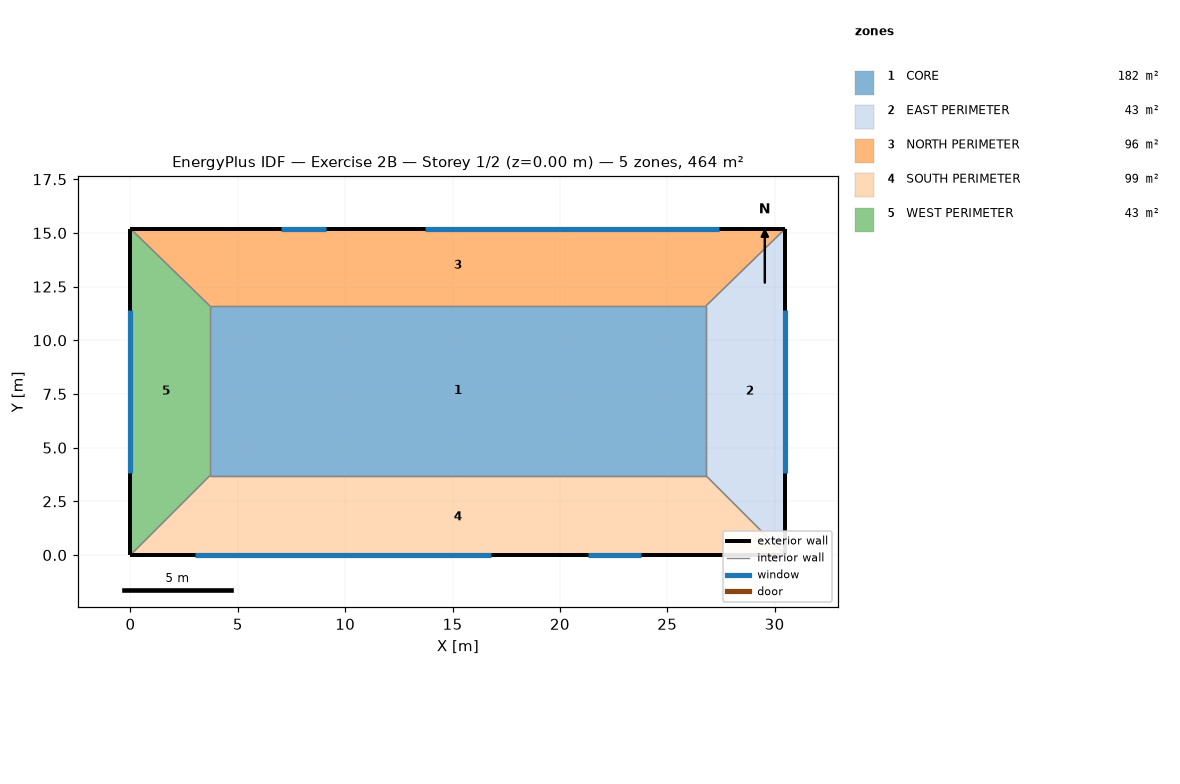
=== STOREY PLAN SPEC (per zone: floor XY polygon, exterior-wall plan segments, windows/doors) ===
zone 1: CORE  (182.5 m²)
  floor: (26.80, 11.60) (26.80, 3.70) (3.70, 3.70) (3.70, 11.60)
  interior walls: 4
zone 2: EAST PERIMETER  (42.7 m²)
  floor: (26.80, 11.60) (30.50, 15.20) (30.50, 0.00) (26.80, 3.70)
  exterior wall: (30.50, 0.00) – (30.50, 15.20)  [15.2 m]
    window: (30.50, 3.80) – (30.50, 11.40)  [9.1 m²]
  interior walls: 3
zone 3: NORTH PERIMETER  (96.5 m²)
  floor: (26.80, 11.60) (3.70, 11.60) (0.00, 15.20) (30.50, 15.20)
  exterior wall: (30.50, 15.20) – (0.00, 15.20)  [30.5 m]
    window: (27.40, 15.20) – (13.70, 15.20)  [16.4 m²]
    window: (9.10, 15.20) – (7.00, 15.20)  [4.4 m²]
  interior walls: 3
zone 4: SOUTH PERIMETER  (99.2 m²)
  floor: (26.80, 3.70) (30.50, 0.00) (0.00, 0.00) (3.70, 3.70)
  exterior wall: (0.00, 0.00) – (30.50, 0.00)  [30.5 m]
    window: (3.00, 0.00) – (16.80, 0.00)  [16.6 m²]
    window: (21.30, 0.00) – (23.80, 0.00)  [6.0 m²]
  interior walls: 3
zone 5: WEST PERIMETER  (42.7 m²)
  floor: (3.70, 3.70) (0.00, 0.00) (0.00, 15.20) (3.70, 11.60)
  exterior wall: (0.00, 15.20) – (0.00, 0.00)  [15.2 m]
    window: (0.00, 11.40) – (0.00, 3.80)  [9.1 m²]
  interior walls: 3

=== DERIVED (storey summary) ===
Building: Exercise 2B
Storey: 1 of 2  (floor level z = 0.00 m)
Storey gross floor area: 463.6 m²
Zones on this storey: 5
  - CORE: floor 182.5 m²
  - EAST PERIMETER: floor 42.7 m²; exterior wall 15.2 m (36.5 m²); 1 window(s) 9.1 m²; WWR 25.0%
  - NORTH PERIMETER: floor 96.5 m²; exterior wall 30.5 m (73.2 m²); 2 window(s) 20.9 m²; WWR 28.5%
  - SOUTH PERIMETER: floor 99.2 m²; exterior wall 30.5 m (73.2 m²); 2 window(s) 22.6 m²; WWR 30.8%
  - WEST PERIMETER: floor 42.7 m²; exterior wall 15.2 m (36.5 m²); 1 window(s) 9.1 m²; WWR 25.0%
Zone adjacency (shared interzone walls):
  - CORE ↔ EAST PERIMETER
  - CORE ↔ NORTH PERIMETER
  - CORE ↔ SOUTH PERIMETER
  - CORE ↔ WEST PERIMETER
  - EAST PERIMETER ↔ NORTH PERIMETER
  - EAST PERIMETER ↔ SOUTH PERIMETER
  - NORTH PERIMETER ↔ WEST PERIMETER
  - SOUTH PERIMETER ↔ WEST PERIMETER